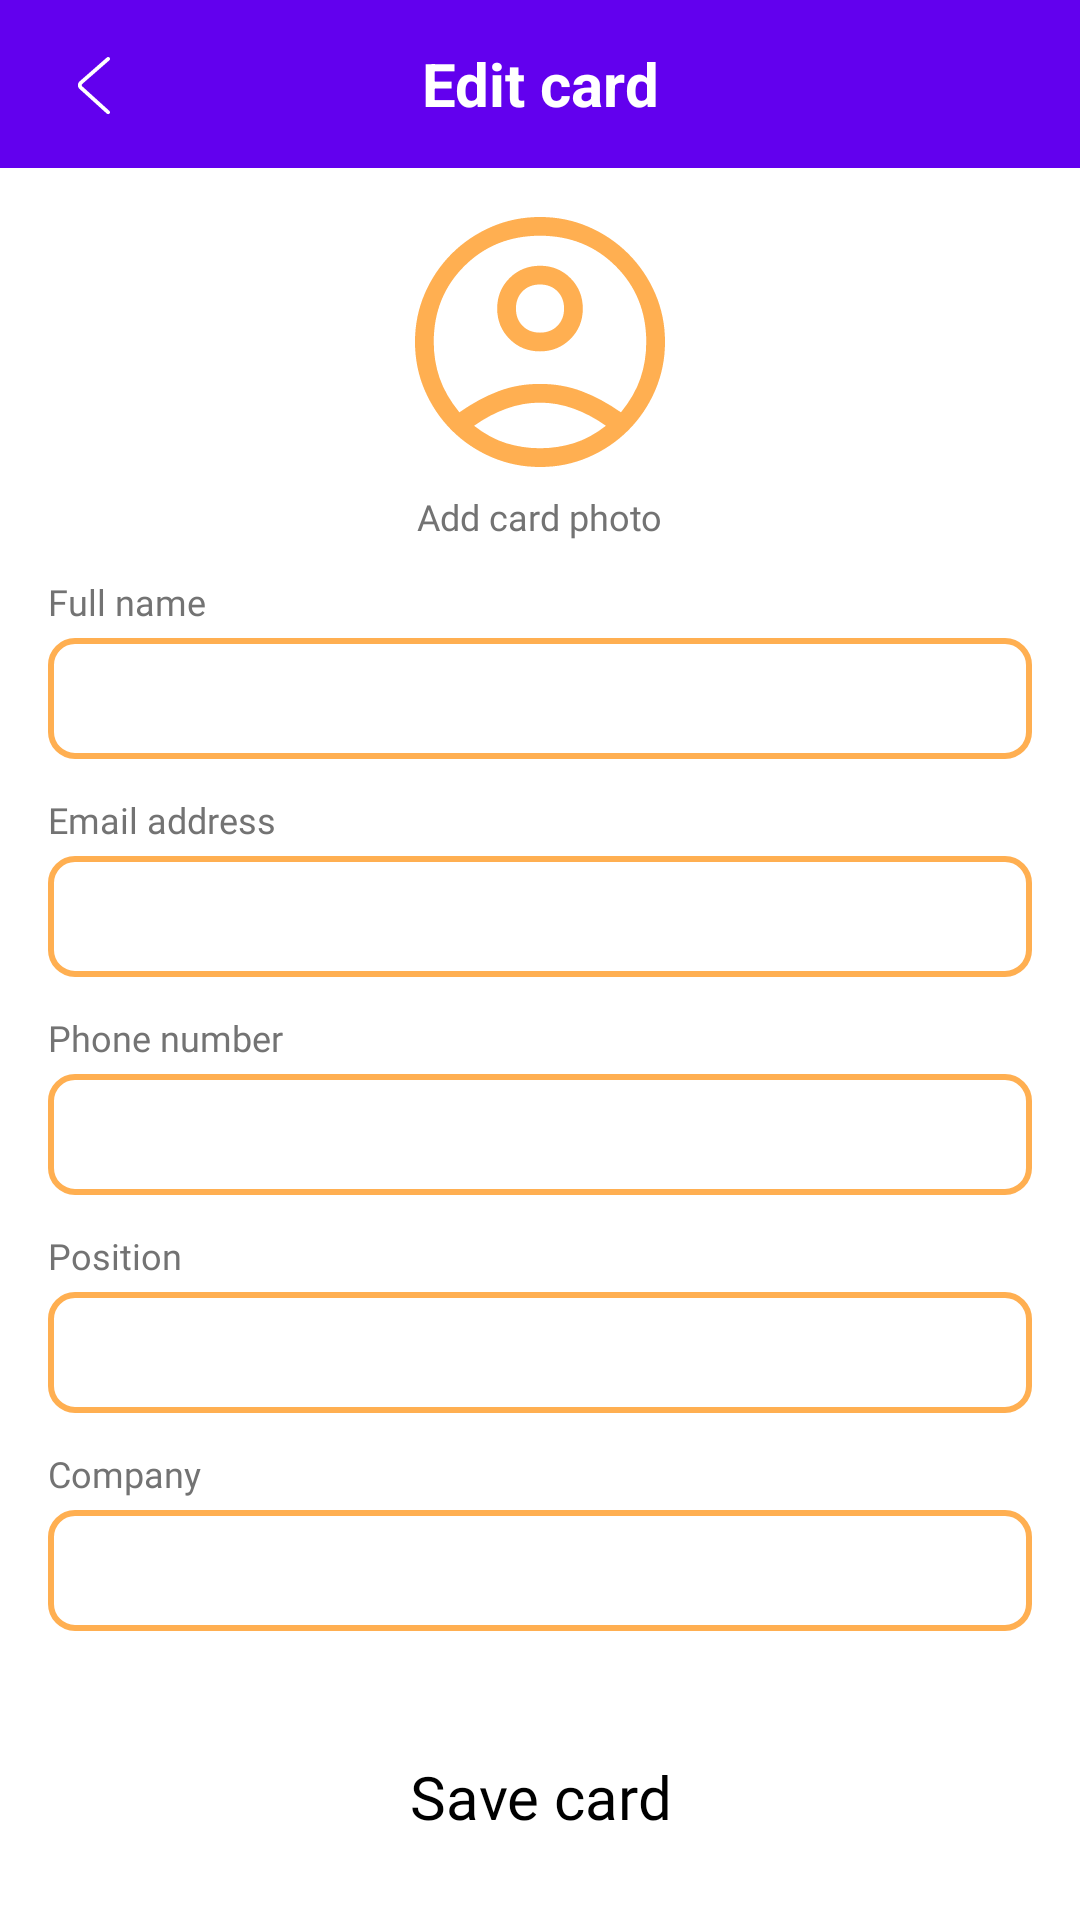

The Android layout XML behind this screen, and the referenced resources:
<!-- AndroidManifest.xml: application theme Theme.BusinessCards -->
<!-- res/layout/fragment_edit_card.xml -->
<?xml version="1.0" encoding="utf-8"?>
<androidx.constraintlayout.widget.ConstraintLayout xmlns:android="http://schemas.android.com/apk/res/android"
    xmlns:app="http://schemas.android.com/apk/res-auto"
    android:layout_width="match_parent"
    android:layout_height="match_parent">

    <LinearLayout
        android:layout_width="match_parent"
        android:layout_height="match_parent"
        android:orientation="vertical">


        <androidx.appcompat.widget.Toolbar
            android:id="@+id/toolbar"
            android:layout_width="match_parent"
            app:layout_constraintStart_toStartOf="parent"
            app:layout_constraintTop_toTopOf="parent"
            app:layout_constraintEnd_toEndOf="parent"
            android:layout_height="?attr/actionBarSize"
            android:background="?attr/colorPrimary">

            <ImageButton
                android:id="@+id/back_button"
                android:layout_width="wrap_content"
                android:layout_height="wrap_content"
                android:background="@color/transparent"
                android:src="@drawable/ic_back_button" />

            <TextView
                android:id="@+id/text_app_name"
                android:layout_width="wrap_content"
                android:layout_height="wrap_content"
                android:text="Edit card"
                android:textColor="@android:color/white"
                android:textSize="20sp"
                android:textStyle="bold"
                android:layout_gravity="center" />

        </androidx.appcompat.widget.Toolbar>

        <ImageView
            android:id="@+id/add_card_image"
            android:layout_width="@dimen/dp_100"
            android:layout_height="@dimen/dp_100"
            android:src="@drawable/ic_account_circle_orange"
            android:layout_gravity="center_horizontal"
            android:layout_marginTop="@dimen/dp_8"/>

        <TextView
            android:layout_width="wrap_content"
            android:layout_height="wrap_content"
            android:textAppearance="@style/style_roboto_sp_12_grey"
            android:text="Add card photo"
            android:layout_gravity="center_horizontal"/>

        <TextView
            android:layout_width="wrap_content"
            android:layout_height="wrap_content"
            android:textAppearance="@style/style_roboto_sp_12_grey"
            android:layout_marginTop="@dimen/dp_12"
            android:text="Full name"
            android:layout_marginStart="@dimen/dp_16"/>

        <EditText
            android:id="@+id/name_edit_text"
            android:autofillHints="name"
            android:layout_width="match_parent"
            android:layout_height="wrap_content"
            android:padding="@dimen/dp_8"
            android:layout_marginTop="@dimen/dp_4"
            android:background="@drawable/bg_rounded_orange_edittext"
            android:layout_marginHorizontal="@dimen/dp_16"/>

        <TextView
            android:layout_width="wrap_content"
            android:layout_height="wrap_content"
            android:textAppearance="@style/style_roboto_sp_12_grey"
            android:layout_marginTop="@dimen/dp_12"
            android:text="Email address"
            android:layout_marginStart="@dimen/dp_16"/>

        <EditText
            android:id="@+id/email_edit_text"
            android:autofillHints="emailAddress"
            android:layout_width="match_parent"
            android:layout_height="wrap_content"
            android:padding="@dimen/dp_8"
            android:layout_marginTop="@dimen/dp_4"
            android:background="@drawable/bg_rounded_orange_edittext"
            android:layout_marginHorizontal="@dimen/dp_16"/>

        <TextView
            android:layout_width="wrap_content"
            android:layout_height="wrap_content"
            android:textAppearance="@style/style_roboto_sp_12_grey"
            android:layout_marginTop="@dimen/dp_12"
            android:text="Phone number"
            android:layout_marginStart="@dimen/dp_16"/>

        <EditText
            android:id="@+id/phone_number_edit_text"
            android:autofillHints="phone"
            android:layout_width="match_parent"
            android:layout_height="wrap_content"
            android:padding="@dimen/dp_8"
            android:layout_marginTop="@dimen/dp_4"
            android:background="@drawable/bg_rounded_orange_edittext"
            android:layout_marginHorizontal="@dimen/dp_16"/>

        <TextView
            android:layout_width="wrap_content"
            android:layout_height="wrap_content"
            android:textAppearance="@style/style_roboto_sp_12_grey"
            android:layout_marginTop="@dimen/dp_12"
            android:text="Position"
            android:layout_marginStart="@dimen/dp_16"/>

        <EditText
            android:id="@+id/position_edit_text"
            android:layout_width="match_parent"
            android:layout_height="wrap_content"
            android:padding="@dimen/dp_8"
            android:layout_marginTop="@dimen/dp_4"
            android:background="@drawable/bg_rounded_orange_edittext"
            android:layout_marginHorizontal="@dimen/dp_16"/>

        <TextView
            android:layout_width="wrap_content"
            android:layout_height="wrap_content"
            android:textAppearance="@style/style_roboto_sp_12_grey"
            android:layout_marginTop="@dimen/dp_12"
            android:text="Company"
            android:layout_marginStart="@dimen/dp_16"/>

        <EditText
            android:id="@+id/company_edit_text"
            android:layout_width="match_parent"
            android:layout_height="wrap_content"
            android:padding="@dimen/dp_8"
            android:layout_marginTop="@dimen/dp_4"
            android:background="@drawable/bg_rounded_orange_edittext"
            android:layout_marginHorizontal="@dimen/dp_16"/>

        <View
            android:layout_width="1dp"
            android:layout_height="0dp"
            android:layout_weight="1"/>

        <Button
            android:id="@+id/save_card_button"
            android:layout_width="match_parent"
            android:layout_height="50dp"
            android:background="@drawable/bg_rounded_orange_button"
            android:text="Save card"
            android:textAppearance="@style/style_roboto_medium_sp_20"
            android:layout_margin="@dimen/dp_16"/>

    </LinearLayout>

    <RelativeLayout
        android:id="@+id/progress_layout"
        android:visibility="gone"
        android:layout_width="match_parent"
        android:layout_height="match_parent"
        android:background="@color/grey_transparent">

        <ProgressBar
            android:id="@+id/progress_bar"
            android:layout_width="80dp"
            android:layout_height="80dp"
            android:layout_centerInParent="true"
            android:indeterminateTint="@color/orange"
            android:indeterminate="true"/>

    </RelativeLayout>

</androidx.constraintlayout.widget.ConstraintLayout>
<!-- resources referenced by this layout -->
<resources>
  <color name="grey_transparent">#80737373</color>
  <color name="orange">#FFAF51</color>
  <color name="transparent">#00000000</color>
  <dimen name="dp_100">100dp</dimen>
  <dimen name="dp_12">12dp</dimen>
  <dimen name="dp_16">16dp</dimen>
  <dimen name="dp_4">4dp</dimen>
  <dimen name="dp_8">8dp</dimen>
  <!-- drawable bg_rounded_orange_edittext (drawable) -->
  <?xml version="1.0" encoding="utf-8"?>
  <shape xmlns:android="http://schemas.android.com/apk/res/android"
      android:shape="rectangle">
      <solid android:color="@color/white" />
      <stroke android:width="@dimen/dp_2" android:color="@color/orange" />
      <corners android:radius="8dp" />
  </shape>
  <!-- drawable ic_account_circle_orange: vector/xml drawable (drawable, 2136 chars, omitted) -->
  <!-- drawable ic_back_button (drawable) -->
  <vector xmlns:android="http://schemas.android.com/apk/res/android"
      android:width="30dp"
      android:height="30dp"
      android:viewportWidth="1024"
      android:viewportHeight="1024">
    <path
        android:pathData="M669.6,849.6c8.8,8 22.4,7.2 30.4,-1.6s7.2,-22.4 -1.6,-30.4l-309.6,-280c-8,-7.2 -8,-17.6 0,-24.8l309.6,-270.4c8.8,-8 9.6,-21.6 2.4,-30.4 -8,-8.8 -21.6,-9.6 -30.4,-2.4L360.8,480.8c-27.2,24 -28,64 -0.8,88.8l309.6,280z"
        android:fillColor="@color/white"/>
  </vector>
  <style name="style_roboto_medium_sp_20">
          <item name="android:fontFamily">@font/roboto</item>
          <item name="android:textColor">@color/black</item>
          <item name="android:textSize">@dimen/sp_20</item>
      </style>
  <style name="style_roboto_sp_12_grey">
          <item name="android:fontFamily">@font/roboto</item>
          <item name="android:textColor">@color/grey</item>
          <item name="android:textSize">@dimen/sp_12</item>
      </style>
  <style name="Theme.BusinessCards" parent="Theme.MaterialComponents.DayNight.DarkActionBar">
          
          <item name="colorPrimary">@color/purple_500</item>
          <item name="colorPrimaryVariant">@color/purple_700</item>
          <item name="colorOnPrimary">@color/white</item>
          
          <item name="colorSecondary">@color/teal_200</item>
          <item name="colorSecondaryVariant">@color/teal_700</item>
          <item name="colorOnSecondary">@color/black</item>
          
          <item name="android:statusBarColor">?attr/colorPrimaryVariant</item>
          
      </style>
  <color name="white">#FFFFFFFF</color>
  <dimen name="dp_2">2dp</dimen>
  <color name="black">#FF000000</color>
  <dimen name="sp_20">20sp</dimen>
  <color name="grey">#737373</color>
  <dimen name="sp_12">12sp</dimen>
  <color name="purple_500">#FF6200EE</color>
  <color name="purple_700">#FF3700B3</color>
  <color name="teal_200">#FF03DAC5</color>
  <color name="teal_700">#FF018786</color>
</resources>
